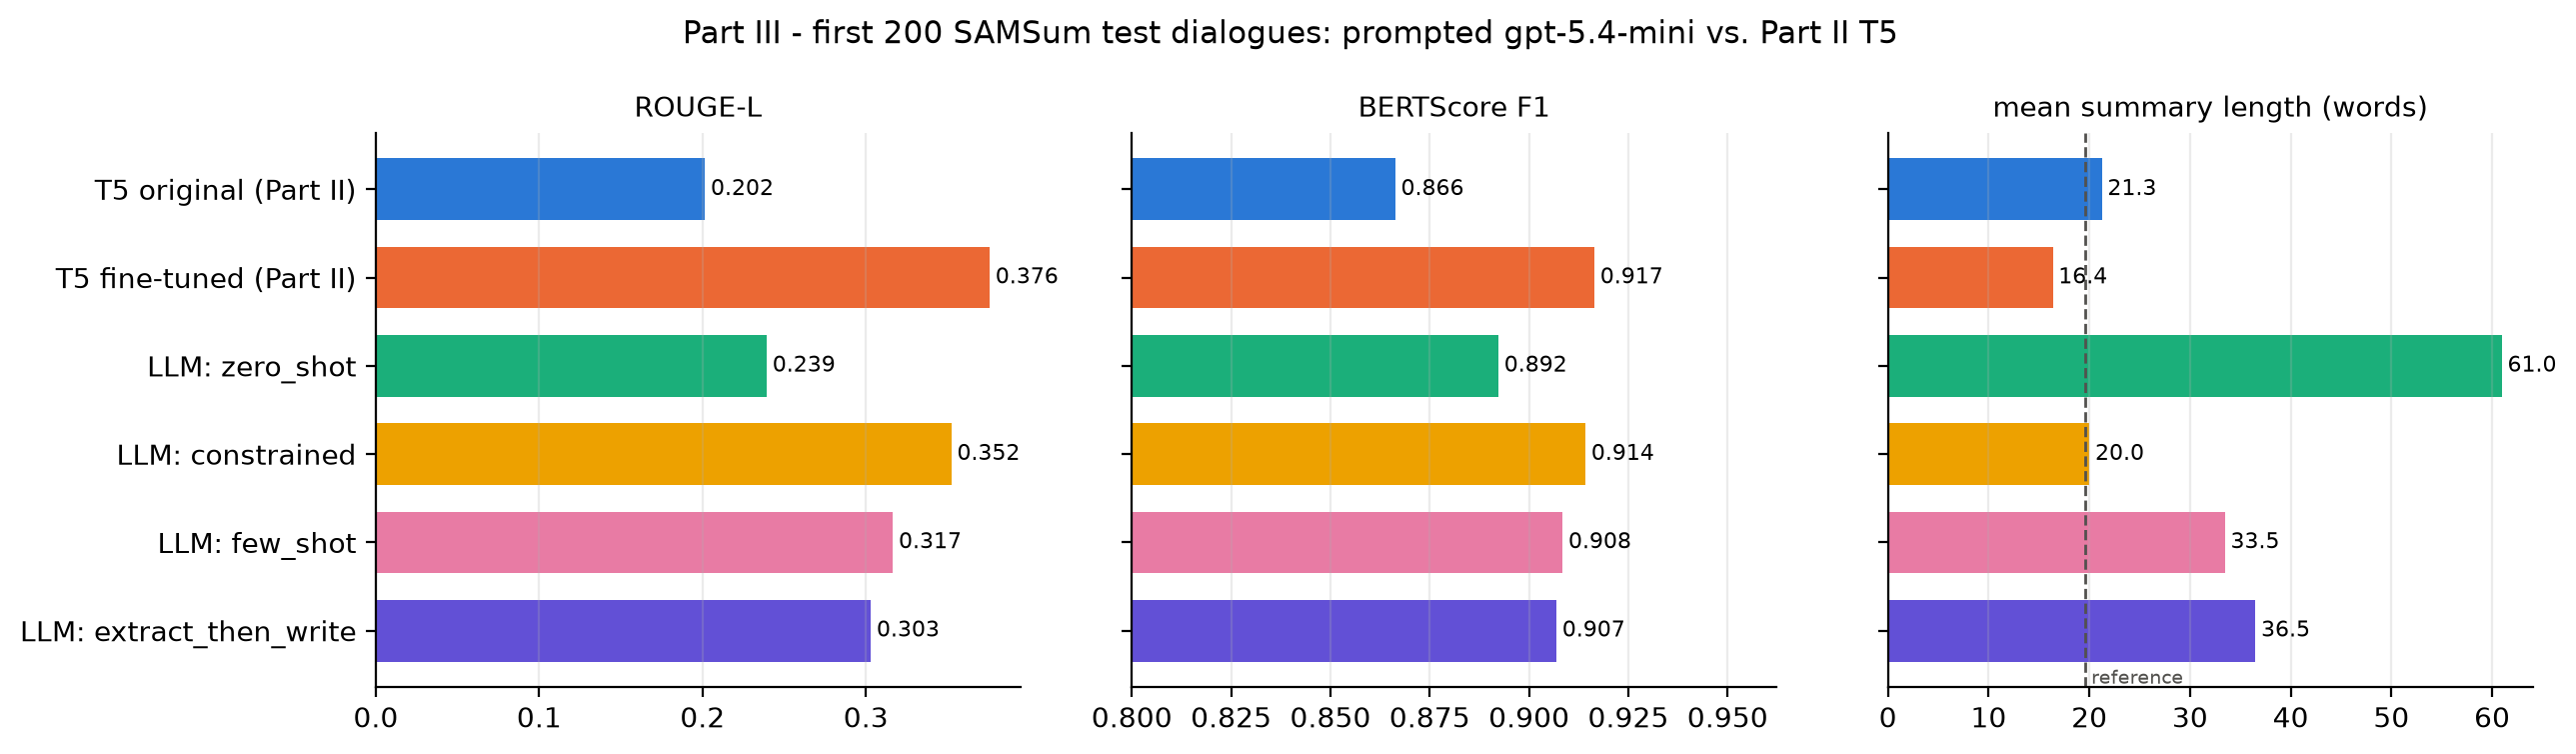

The table this chart was drawn from, first rows:
, rouge1, rouge2, rougeL, mean_perplexity, bertscore_precision, bertscore_recall, bertscore_f1, mean_words
T5 original (Part II), 0.2566, 0.0605, 0.2016, 148.7, 0.8541, 0.8794, 0.8664, 21.27
T5 fine-tuned (Part II), 0.4513, 0.2162, 0.3759, 156.5, 0.9208, 0.9127, 0.9165, 16.38
gpt-5.4-mini / zero_shot, 0.3154, 0.1068, 0.2394, 58.44, 0.8678, 0.9185, 0.8923, 60.98
gpt-5.4-mini / constrained, 0.4488, 0.1809, 0.3524, 146.8, 0.9099, 0.919, 0.9143, 20.04
gpt-5.4-mini / few_shot, 0.4117, 0.1562, 0.3167, 86.12, 0.8935, 0.9243, 0.9085, 33.48
gpt-5.4-mini / extract_then_write, 0.3867, 0.1486, 0.3032, 55.33, 0.8917, 0.923, 0.9069, 36.52
reference (human), , , , 134.6, , , , 19.61
